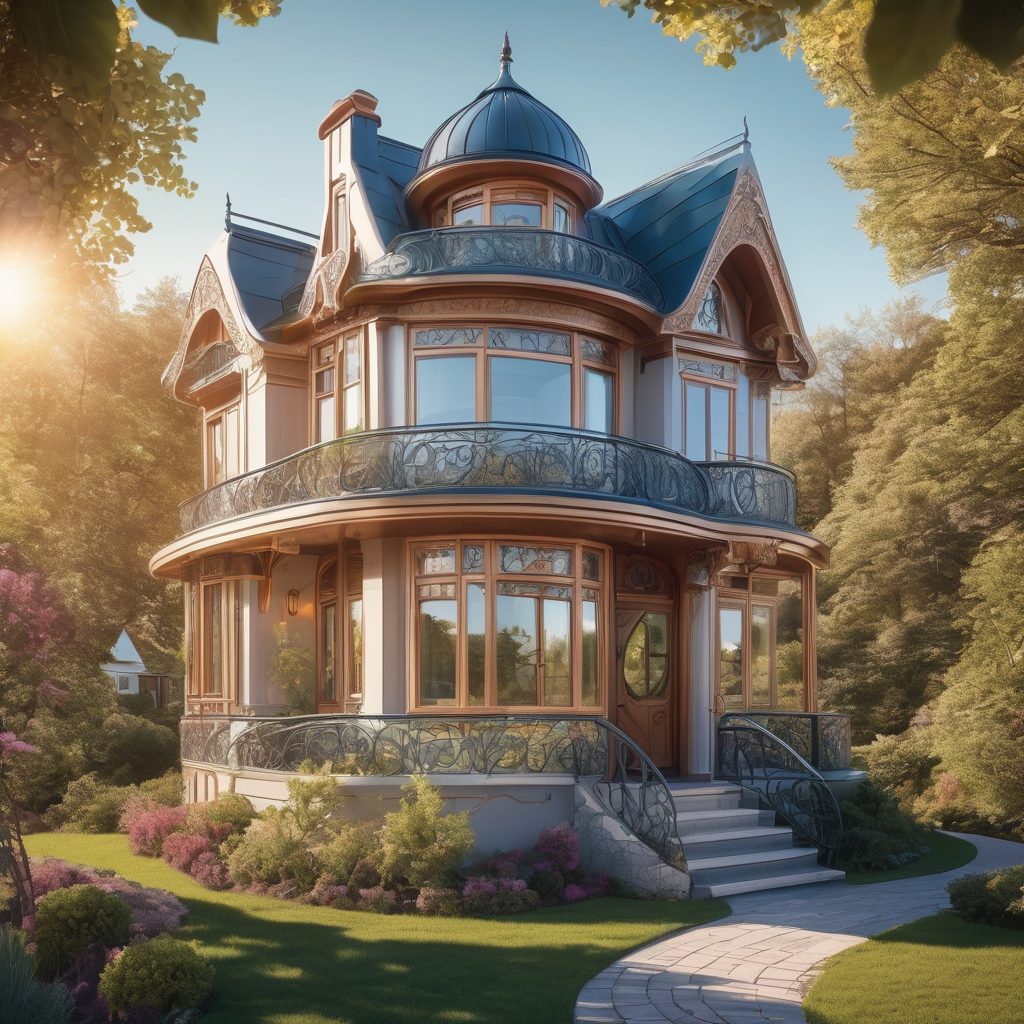
Generation parameters embedded in this image by AUTOMATIC1111 Stable Diffusion web UI or a fork of it (Forge, ...) (PNG 'parameters' text chunk):
Art Nouveau style photo of a small cozy modern house, great view, sunshine . elegant, decorative, curvilinear forms, nature-inspired, ornate, detailed
Negative prompt: ugly, deformed, noisy, blurry, low contrast, realism, photorealistic, modernist, minimalist
Steps: 20, Sampler: DPM++ 2M SDE Karras, CFG scale: 7, Seed: 2961052946, Size: 1024x1024, Model hash: 0f1b80cfe8, Model: dreamshaperXL10_alpha2Xl10, Style Selector Enabled: True, Style Selector Randomize: False, Style Selector Style: base, Version: v1.5.1-2-g4844bacd